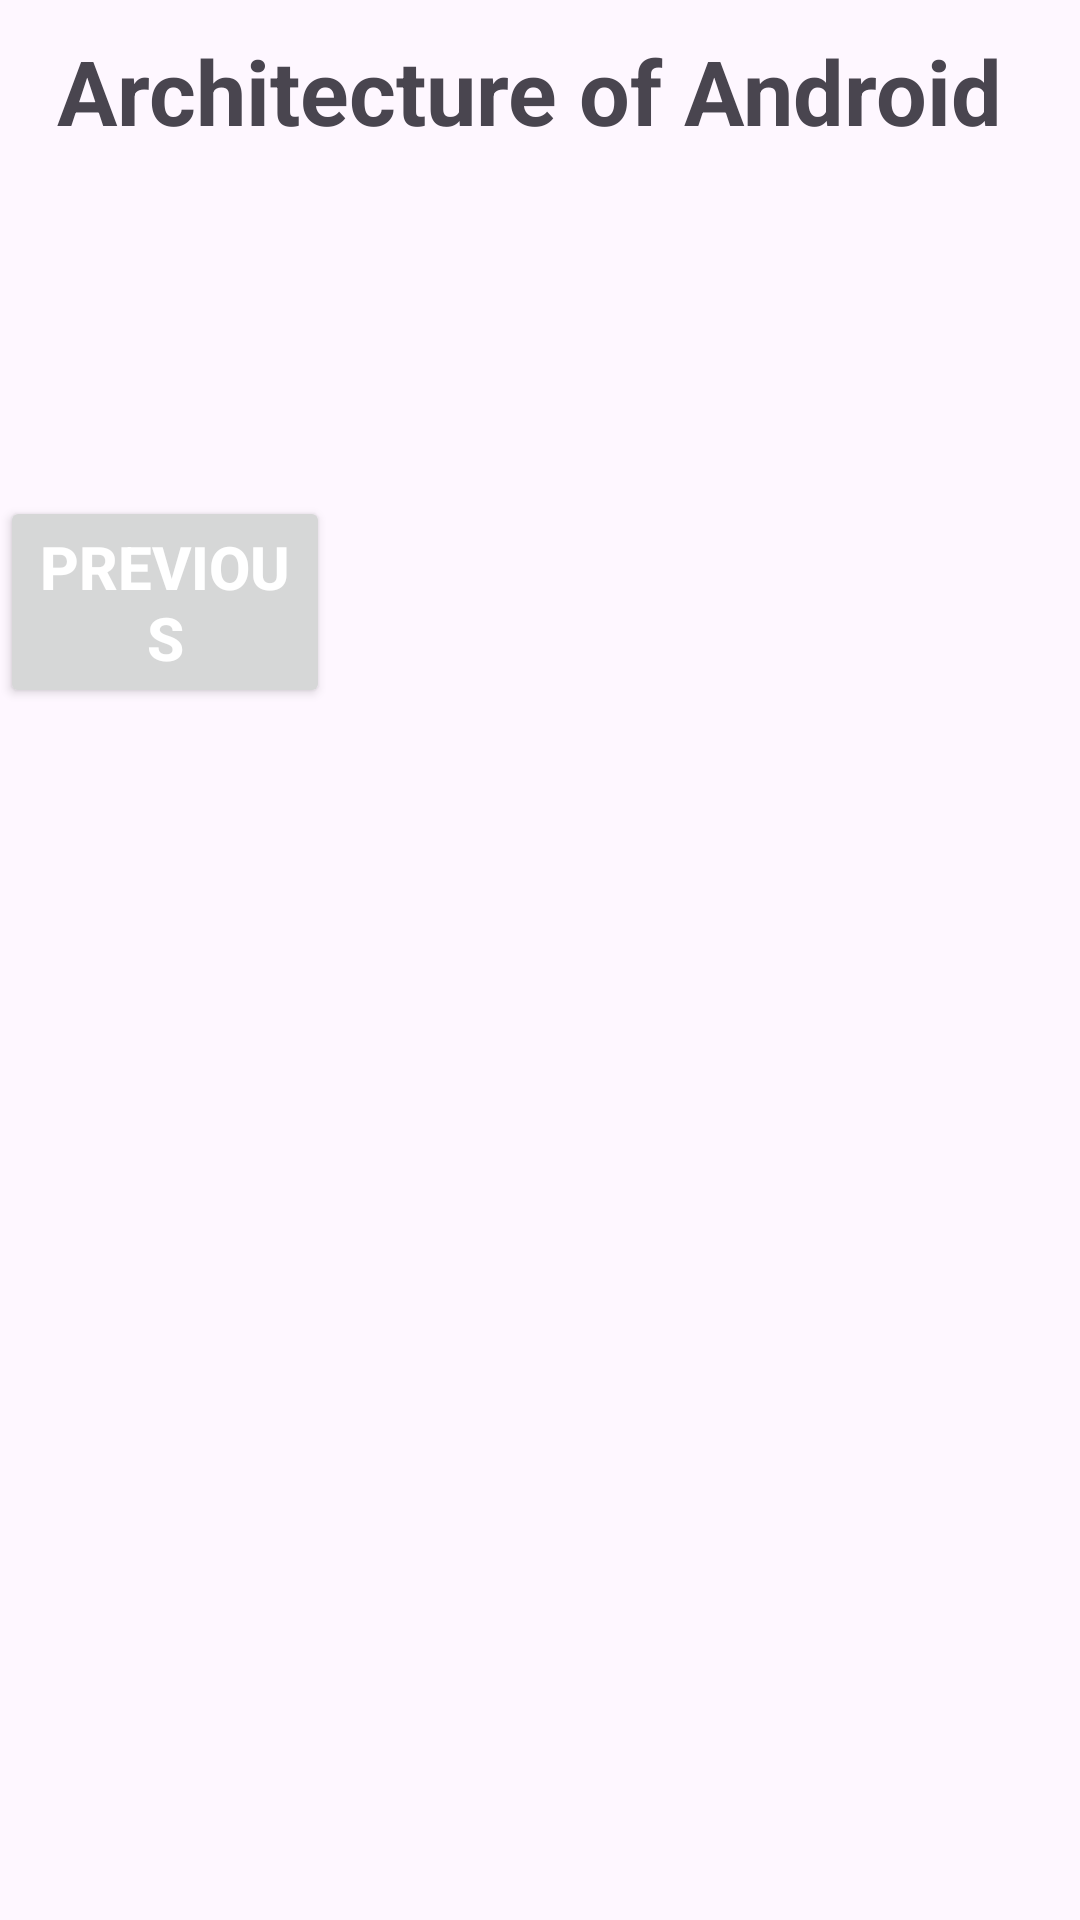

Write the Android layout XML for this screen, with the resource values it uses.
<!-- AndroidManifest.xml: application theme Theme.TuitionNotes1App -->
<!-- res/layout/activity_fifth.xml -->
<?xml version="1.0" encoding="utf-8"?>
<LinearLayout xmlns:android="http://schemas.android.com/apk/res/android"
    xmlns:app="http://schemas.android.com/apk/res-auto"
    xmlns:tools="http://schemas.android.com/tools"
    android:layout_width="match_parent"
    android:layout_height="match_parent"
    tools:context=".FifthActivity"
    android:orientation="vertical">


    <ImageView
        android:id="@+id/imageViewArchitecture"
        android:layout_width="match_parent"
        android:layout_height="wrap_content"
        android:layout_marginTop="10dp"

        app:srcCompat="@drawable/architecture" />

    <TextView
        android:id="@+id/textViewArchitecture"
        android:layout_width="match_parent"
        android:layout_height="wrap_content"
        android:text="Architecture of Android "
        android:textAlignment="center"
        android:textSize="30dp"
        android:textStyle="bold"/>

    <Button
        android:id="@+id/buttonPrevious"
        android:layout_width="match_parent"
        android:layout_height="wrap_content"
        android:text="Previous"
        android:layout_marginRight="250dp"
        android:layout_marginTop="115dp"
        android:textStyle="bold"
        android:textSize="20dp"
        android:textColor="@color/white"
        />

</LinearLayout>
<!-- resources referenced by this layout -->
<resources>
  <style name="Theme.TuitionNotes1App" parent="Base.Theme.TuitionNotes1App" />
  <style name="Base.Theme.TuitionNotes1App" parent="Theme.Material3.DayNight.NoActionBar">
          
          
      </style>
  <!-- not gathered from this repository: default colours our renderer supplied (Android Studio template values) -->
  <color name="white">#FFFFFFFF</color>
</resources>
